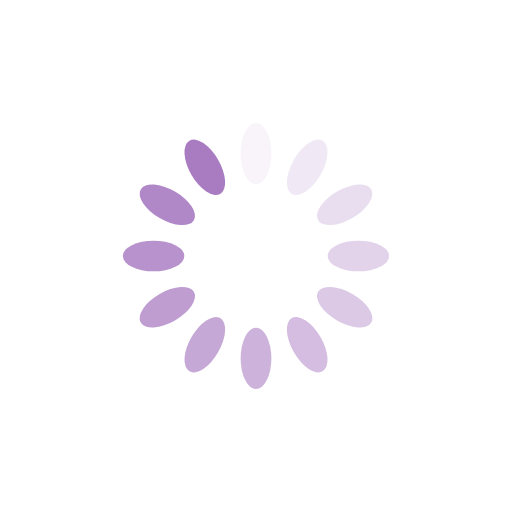
t = 0.00 s
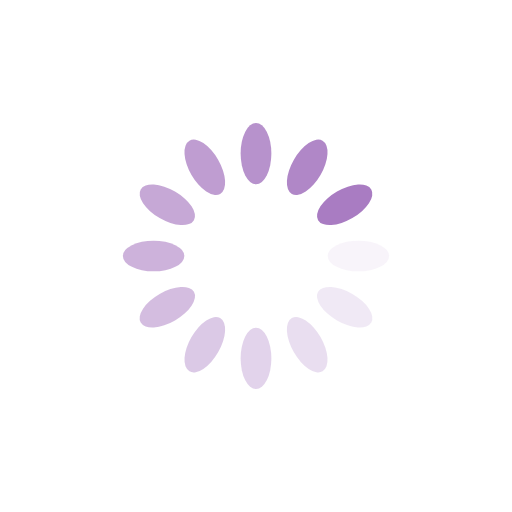
t = 0.25 s
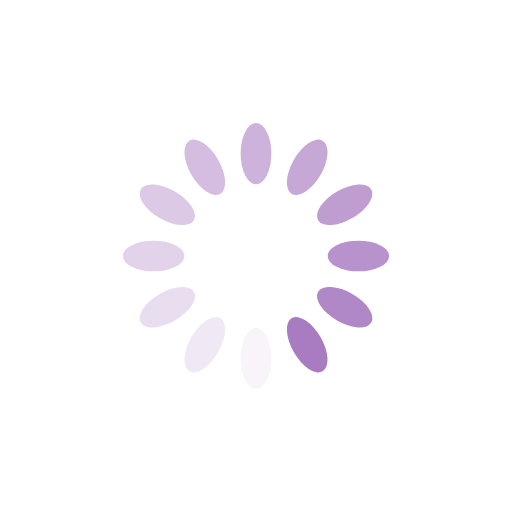
t = 0.50 s
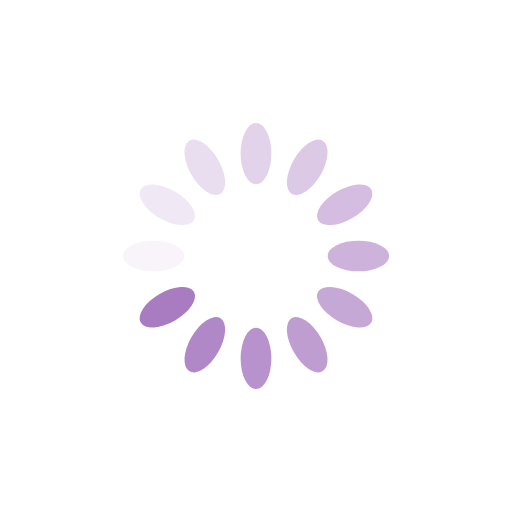
t = 0.75 s

The animated SVG that drew these frames (rendered in a browser with its animation timeline set to each time). Animation: 12 SMIL elements (animate=12); one cycle of 1.00 s, repeats indefinitely.

<svg xmlns="http://www.w3.org/2000/svg" viewBox="0 0 100 100" preserveAspectRatio="xMidYMid" width="200" height="200" style="shape-rendering: auto; display: block; background: rgb(255, 255, 255);" xmlns:xlink="http://www.w3.org/1999/xlink"><g><g transform="rotate(0 50 50)">
  <rect x="47" y="24" rx="3" ry="6" width="6" height="12" fill="#a97cc2">
    <animate attributeName="opacity" values="1;0" keyTimes="0;1" dur="1s" begin="-0.9166666666666666s" repeatCount="indefinite"></animate>
  </rect>
</g><g transform="rotate(30 50 50)">
  <rect x="47" y="24" rx="3" ry="6" width="6" height="12" fill="#a97cc2">
    <animate attributeName="opacity" values="1;0" keyTimes="0;1" dur="1s" begin="-0.8333333333333334s" repeatCount="indefinite"></animate>
  </rect>
</g><g transform="rotate(60 50 50)">
  <rect x="47" y="24" rx="3" ry="6" width="6" height="12" fill="#a97cc2">
    <animate attributeName="opacity" values="1;0" keyTimes="0;1" dur="1s" begin="-0.75s" repeatCount="indefinite"></animate>
  </rect>
</g><g transform="rotate(90 50 50)">
  <rect x="47" y="24" rx="3" ry="6" width="6" height="12" fill="#a97cc2">
    <animate attributeName="opacity" values="1;0" keyTimes="0;1" dur="1s" begin="-0.6666666666666666s" repeatCount="indefinite"></animate>
  </rect>
</g><g transform="rotate(120 50 50)">
  <rect x="47" y="24" rx="3" ry="6" width="6" height="12" fill="#a97cc2">
    <animate attributeName="opacity" values="1;0" keyTimes="0;1" dur="1s" begin="-0.5833333333333334s" repeatCount="indefinite"></animate>
  </rect>
</g><g transform="rotate(150 50 50)">
  <rect x="47" y="24" rx="3" ry="6" width="6" height="12" fill="#a97cc2">
    <animate attributeName="opacity" values="1;0" keyTimes="0;1" dur="1s" begin="-0.5s" repeatCount="indefinite"></animate>
  </rect>
</g><g transform="rotate(180 50 50)">
  <rect x="47" y="24" rx="3" ry="6" width="6" height="12" fill="#a97cc2">
    <animate attributeName="opacity" values="1;0" keyTimes="0;1" dur="1s" begin="-0.4166666666666667s" repeatCount="indefinite"></animate>
  </rect>
</g><g transform="rotate(210 50 50)">
  <rect x="47" y="24" rx="3" ry="6" width="6" height="12" fill="#a97cc2">
    <animate attributeName="opacity" values="1;0" keyTimes="0;1" dur="1s" begin="-0.3333333333333333s" repeatCount="indefinite"></animate>
  </rect>
</g><g transform="rotate(240 50 50)">
  <rect x="47" y="24" rx="3" ry="6" width="6" height="12" fill="#a97cc2">
    <animate attributeName="opacity" values="1;0" keyTimes="0;1" dur="1s" begin="-0.25s" repeatCount="indefinite"></animate>
  </rect>
</g><g transform="rotate(270 50 50)">
  <rect x="47" y="24" rx="3" ry="6" width="6" height="12" fill="#a97cc2">
    <animate attributeName="opacity" values="1;0" keyTimes="0;1" dur="1s" begin="-0.16666666666666666s" repeatCount="indefinite"></animate>
  </rect>
</g><g transform="rotate(300 50 50)">
  <rect x="47" y="24" rx="3" ry="6" width="6" height="12" fill="#a97cc2">
    <animate attributeName="opacity" values="1;0" keyTimes="0;1" dur="1s" begin="-0.08333333333333333s" repeatCount="indefinite"></animate>
  </rect>
</g><g transform="rotate(330 50 50)">
  <rect x="47" y="24" rx="3" ry="6" width="6" height="12" fill="#a97cc2">
    <animate attributeName="opacity" values="1;0" keyTimes="0;1" dur="1s" begin="0s" repeatCount="indefinite"></animate>
  </rect>
</g><g></g></g><!-- [ldio] generated by https://loading.io --></svg>